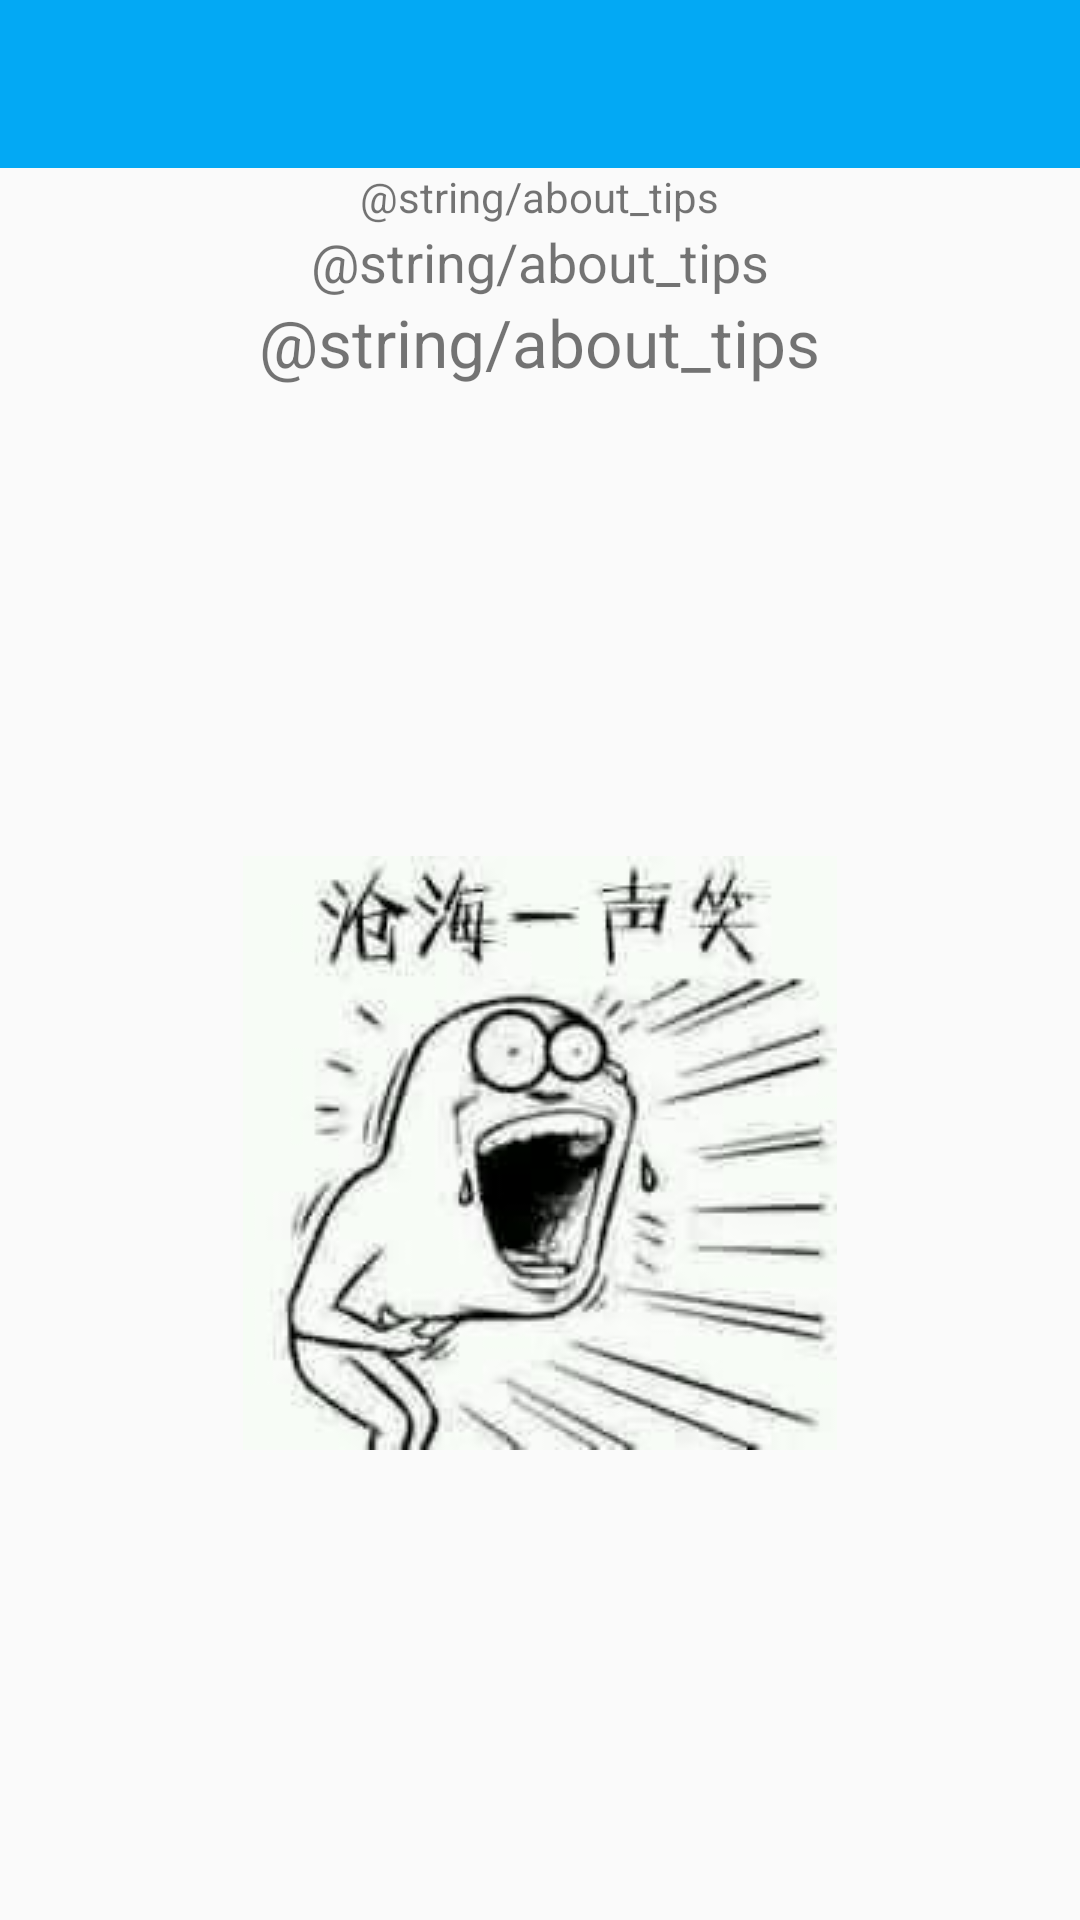

The Android layout XML behind this screen, and the referenced resources:
<!-- AndroidManifest.xml: application theme AppTheme -->
<!-- res/layout/activity_about.xml -->
<?xml version="1.0" encoding="utf-8"?>
<LinearLayout xmlns:android="http://schemas.android.com/apk/res/android"
    android:layout_width="match_parent"
    android:layout_height="match_parent"
    android:orientation="vertical">

    <include layout="@layout/app_bar_main" />

    <TextView
        android:layout_width="wrap_content"
        android:layout_height="wrap_content"
        android:layout_gravity="center"
        android:text="@string/about_tips" />
    <TextView
        android:layout_width="wrap_content"
        android:layout_height="wrap_content"
        android:layout_gravity="center"
        android:textSize="18sp"
        android:text="@string/about_tips" />
    <TextView
        android:layout_width="wrap_content"
        android:layout_height="wrap_content"
        android:layout_gravity="center"
        android:textSize="22sp"
        android:text="@string/about_tips" />

    <ImageView
        android:src="@drawable/about"
        android:layout_gravity="center"
        android:layout_width="wrap_content"
        android:layout_height="match_parent" />

</LinearLayout>
<!-- res/layout/app_bar_main.xml (included above) -->
<android.support.design.widget.AppBarLayout xmlns:android="http://schemas.android.com/apk/res/android"
    xmlns:app="http://schemas.android.com/apk/res-auto"
    android:layout_width="match_parent"
    android:layout_height="wrap_content"
    app:elevation="0dp"
    android:theme="@style/AppTheme.AppBarOverlay">

    <android.support.v7.widget.Toolbar
        android:id="@+id/toolbar"
        android:layout_width="match_parent"
        android:layout_height="?attr/actionBarSize"
        android:background="?attr/colorPrimary"
        app:popupTheme="@style/AppTheme.PopupOverlay" />

</android.support.design.widget.AppBarLayout>
<!-- resources referenced by this layout -->
<resources>
  <!-- drawable about: jpg bitmap (drawable, 9058 bytes) -->
  <style name="AppTheme.AppBarOverlay" parent="ThemeOverlay.AppCompat.Dark.ActionBar" />
  <style name="AppTheme.PopupOverlay" parent="ThemeOverlay.AppCompat.Light" />
  <style name="AppTheme" parent="Theme.AppCompat.Light.NoActionBar">
          
          <item name="colorPrimary">@color/colorPrimary</item>
          <item name="colorPrimaryDark">@color/colorPrimaryDark</item>
          <item name="colorAccent">@color/colorAccent</item>
          <item name="android:textColorSecondary">@color/md_grey_600</item>
          <item name="android:windowDisablePreview">true</item>
          <item name="windowActionBar">false</item>
  
          <item name="actionMenuTextColor">@android:color/white</item>
          <item name="windowNoTitle">true</item>
  
          
          <item name="windowActionModeOverlay">true</item>
  
          
          <item name="actionModeBackground">@color/colorPrimary</item>
      </style>
  <color name="colorPrimary">#03A9F4</color>
  <color name="colorPrimaryDark">#03A9F4</color>
  <color name="colorAccent">#1CAF9A</color>
</resources>
